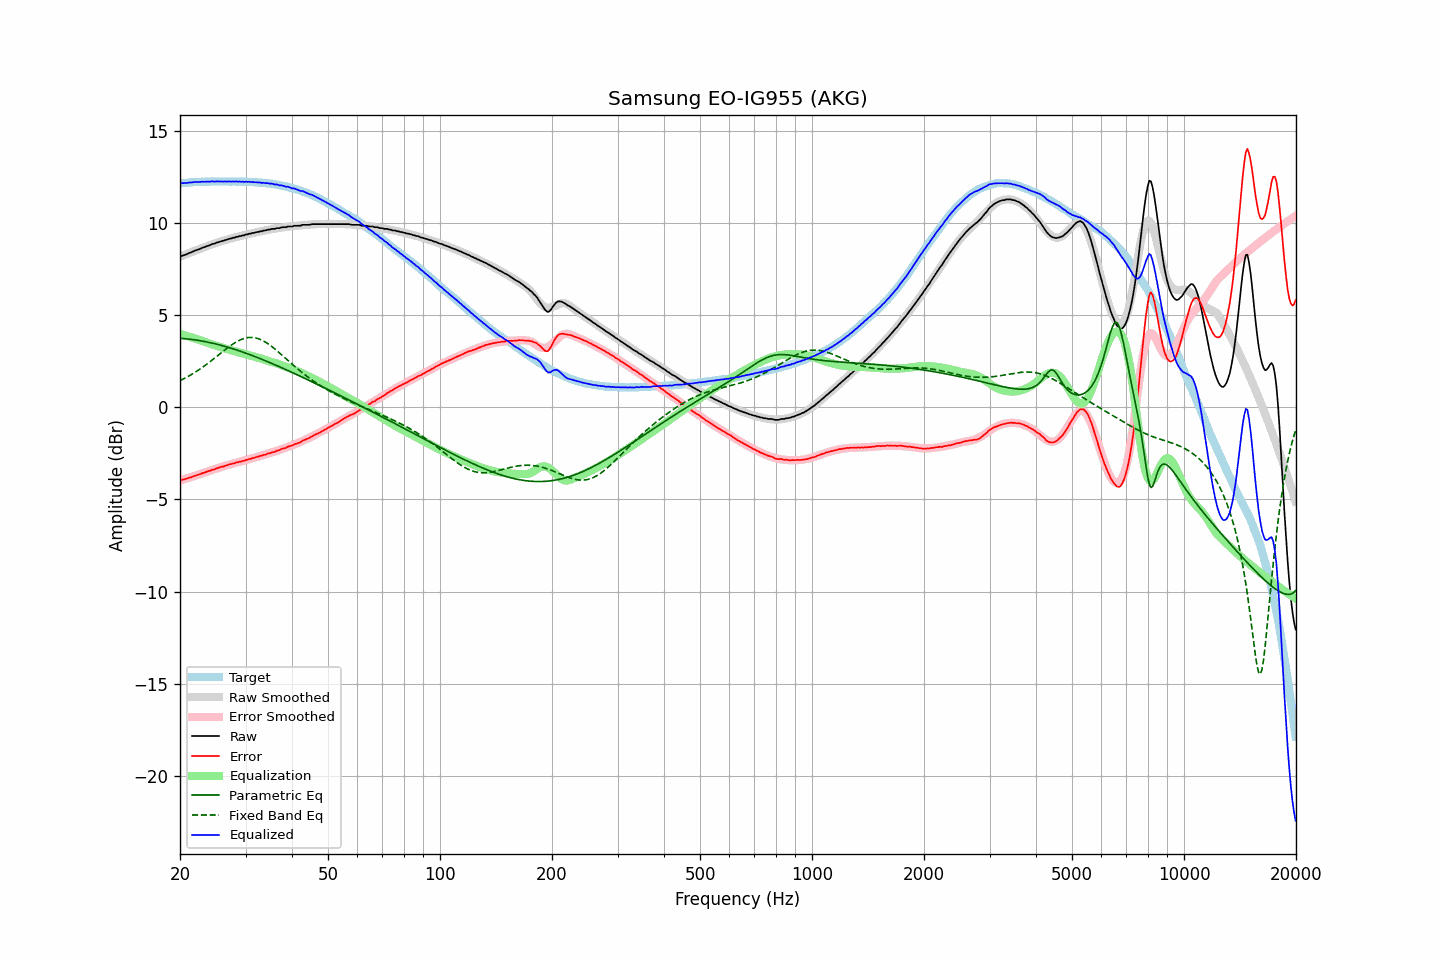

Values plotted in this chart, from the file beside it:
frequency, raw, error, smoothed, error_smoothed, equalization, parametric_eq, fixed_band_eq, equalized_raw, equalized_smoothed, target
20.00, 8.18, -3.96, 8.16, -3.98, 3.98, 3.74, 1.44, 12.16, 12.14, 12.14
20.20, 8.20, -3.95, 8.20, -3.95, 3.95, 3.73, 1.48, 12.15, 12.15, 12.15
20.40, 8.23, -3.93, 8.23, -3.92, 3.92, 3.72, 1.53, 12.15, 12.16, 12.16
20.61, 8.26, -3.91, 8.27, -3.90, 3.90, 3.72, 1.57, 12.16, 12.16, 12.17
20.81, 8.29, -3.87, 8.30, -3.87, 3.87, 3.71, 1.62, 12.16, 12.17, 12.17
21.02, 8.33, -3.84, 8.34, -3.84, 3.84, 3.70, 1.67, 12.17, 12.18, 12.17
21.23, 8.37, -3.81, 8.37, -3.81, 3.81, 3.69, 1.72, 12.19, 12.19, 12.18
21.44, 8.40, -3.80, 8.41, -3.79, 3.79, 3.68, 1.77, 12.19, 12.19, 12.20
21.66, 8.44, -3.76, 8.44, -3.76, 3.76, 3.67, 1.82, 12.20, 12.20, 12.20
21.87, 8.48, -3.73, 8.47, -3.73, 3.73, 3.65, 1.87, 12.21, 12.20, 12.21
22.09, 8.51, -3.70, 8.51, -3.70, 3.70, 3.64, 1.93, 12.21, 12.21, 12.21
22.31, 8.54, -3.68, 8.54, -3.67, 3.67, 3.63, 1.98, 12.21, 12.21, 12.22
22.54, 8.57, -3.65, 8.58, -3.64, 3.64, 3.61, 2.04, 12.21, 12.22, 12.22
22.76, 8.61, -3.62, 8.61, -3.61, 3.61, 3.60, 2.10, 12.22, 12.22, 12.23
22.99, 8.65, -3.57, 8.64, -3.58, 3.58, 3.58, 2.16, 12.23, 12.23, 12.23
23.22, 8.67, -3.55, 8.68, -3.55, 3.55, 3.57, 2.22, 12.22, 12.23, 12.22
23.45, 8.71, -3.52, 8.71, -3.52, 3.52, 3.55, 2.29, 12.23, 12.23, 12.23
23.69, 8.74, -3.49, 8.74, -3.49, 3.49, 3.53, 2.35, 12.23, 12.23, 12.23
23.92, 8.77, -3.46, 8.77, -3.46, 3.46, 3.51, 2.42, 12.23, 12.24, 12.23
24.16, 8.80, -3.44, 8.80, -3.43, 3.43, 3.49, 2.49, 12.23, 12.24, 12.24
24.40, 8.85, -3.40, 8.83, -3.40, 3.40, 3.48, 2.55, 12.26, 12.24, 12.25
24.65, 8.86, -3.38, 8.87, -3.38, 3.38, 3.45, 2.62, 12.24, 12.24, 12.25
24.89, 8.89, -3.35, 8.89, -3.35, 3.35, 3.43, 2.69, 12.24, 12.24, 12.24
25.14, 8.93, -3.31, 8.92, -3.32, 3.32, 3.41, 2.76, 12.25, 12.24, 12.24
25.39, 8.95, -3.29, 8.95, -3.29, 3.29, 3.39, 2.83, 12.24, 12.24, 12.24
25.65, 8.98, -3.26, 8.98, -3.26, 3.26, 3.37, 2.90, 12.24, 12.24, 12.24
25.91, 9.01, -3.23, 9.01, -3.24, 3.24, 3.34, 2.97, 12.25, 12.24, 12.24
26.16, 9.02, -3.22, 9.03, -3.21, 3.21, 3.32, 3.04, 12.23, 12.24, 12.24
26.43, 9.06, -3.18, 9.06, -3.18, 3.18, 3.30, 3.11, 12.24, 12.24, 12.24
26.69, 9.08, -3.16, 9.08, -3.16, 3.16, 3.27, 3.18, 12.24, 12.24, 12.24
26.96, 9.11, -3.13, 9.11, -3.13, 3.13, 3.24, 3.25, 12.24, 12.24, 12.24
27.23, 9.14, -3.10, 9.13, -3.11, 3.11, 3.22, 3.31, 12.25, 12.24, 12.24
27.50, 9.15, -3.08, 9.16, -3.08, 3.08, 3.19, 3.37, 12.23, 12.24, 12.23
27.77, 9.19, -3.05, 9.18, -3.06, 3.06, 3.16, 3.43, 12.25, 12.24, 12.24
28.05, 9.19, -3.05, 9.20, -3.04, 3.04, 3.14, 3.49, 12.23, 12.24, 12.24
28.33, 9.24, -2.99, 9.23, -3.01, 3.01, 3.11, 3.54, 12.25, 12.24, 12.24
28.62, 9.24, -2.99, 9.25, -2.99, 2.99, 3.08, 3.59, 12.23, 12.24, 12.23
28.90, 9.28, -2.96, 9.27, -2.96, 2.96, 3.05, 3.63, 12.24, 12.24, 12.24
29.19, 9.28, -2.96, 9.29, -2.94, 2.94, 3.02, 3.67, 12.22, 12.23, 12.24
29.48, 9.32, -2.91, 9.31, -2.92, 2.92, 2.99, 3.70, 12.24, 12.23, 12.23
29.78, 9.32, -2.91, 9.34, -2.89, 2.89, 2.96, 3.73, 12.21, 12.23, 12.23
30.08, 9.37, -2.87, 9.36, -2.87, 2.87, 2.93, 3.75, 12.24, 12.23, 12.24
30.38, 9.37, -2.85, 9.38, -2.85, 2.85, 2.90, 3.77, 12.22, 12.22, 12.22
30.68, 9.41, -2.81, 9.40, -2.82, 2.82, 2.86, 3.78, 12.23, 12.22, 12.22
30.99, 9.41, -2.80, 9.42, -2.80, 2.80, 2.83, 3.78, 12.21, 12.22, 12.21
31.30, 9.45, -2.76, 9.44, -2.77, 2.77, 2.80, 3.78, 12.22, 12.21, 12.21
31.61, 9.45, -2.76, 9.46, -2.75, 2.75, 2.77, 3.77, 12.20, 12.21, 12.21
31.93, 9.48, -2.71, 9.48, -2.72, 2.72, 2.73, 3.76, 12.20, 12.20, 12.19
32.24, 9.50, -2.70, 9.50, -2.70, 2.70, 2.70, 3.73, 12.20, 12.19, 12.20
32.57, 9.51, -2.67, 9.52, -2.67, 2.67, 2.66, 3.71, 12.18, 12.19, 12.18
32.89, 9.54, -2.64, 9.54, -2.65, 2.65, 2.63, 3.67, 12.19, 12.18, 12.18
33.22, 9.54, -2.63, 9.56, -2.62, 2.62, 2.59, 3.63, 12.16, 12.17, 12.17
33.55, 9.58, -2.59, 9.57, -2.60, 2.60, 2.56, 3.59, 12.18, 12.17, 12.17
33.89, 9.58, -2.58, 9.59, -2.57, 2.57, 2.52, 3.54, 12.15, 12.16, 12.16
34.23, 9.61, -2.54, 9.61, -2.54, 2.54, 2.49, 3.48, 12.15, 12.15, 12.15
34.57, 9.63, -2.51, 9.62, -2.52, 2.52, 2.45, 3.43, 12.15, 12.14, 12.14
34.92, 9.63, -2.49, 9.64, -2.49, 2.49, 2.41, 3.36, 12.12, 12.13, 12.12
35.27, 9.67, -2.46, 9.66, -2.46, 2.46, 2.38, 3.30, 12.13, 12.12, 12.13
35.62, 9.67, -2.43, 9.67, -2.43, 2.43, 2.34, 3.23, 12.10, 12.10, 12.10
35.97, 9.67, -2.42, 9.69, -2.40, 2.40, 2.30, 3.16, 12.08, 12.09, 12.09
... 635 more rows
